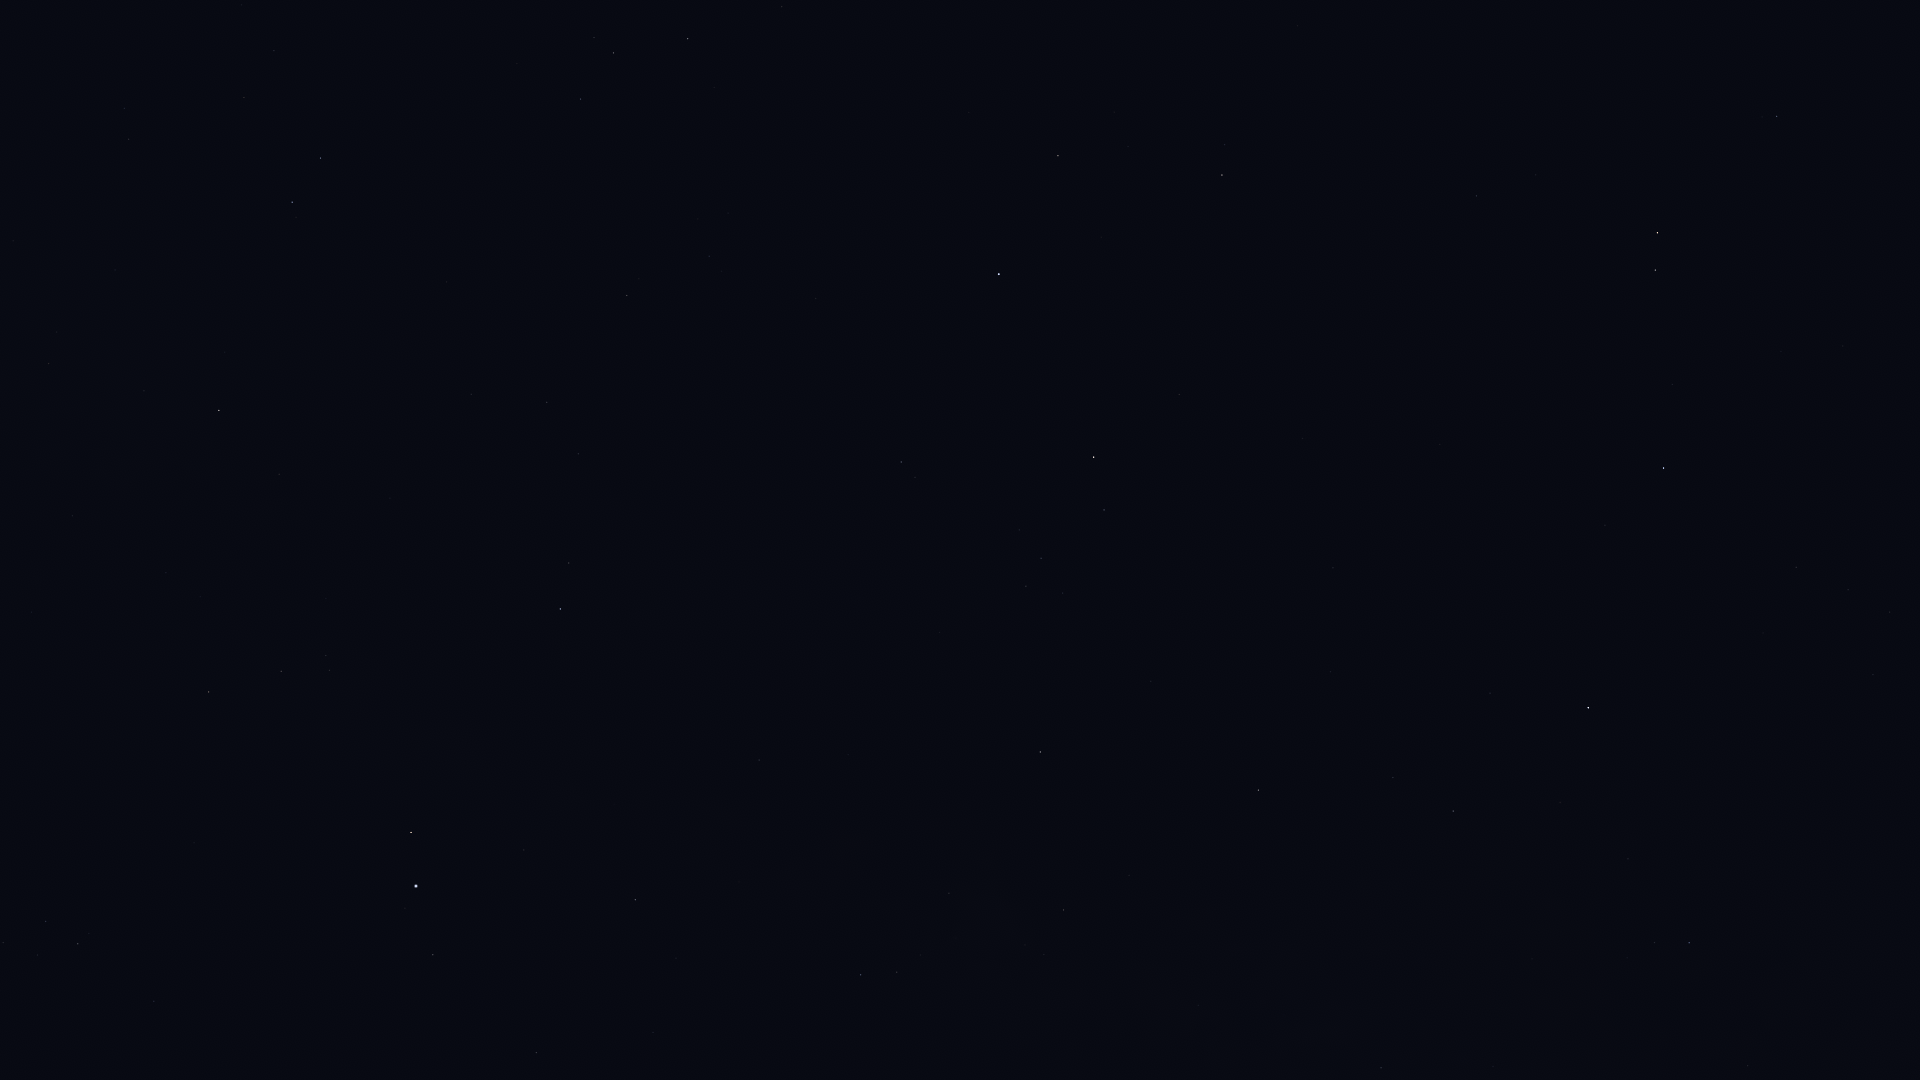

Data behind this chart, as committed beside it:
Star_ID, Name, X, Y
77516, HIP 77516, 1777, 116
79593, Yed Prior, 1658, 233
79882, Yed Posterior, 1655, 270
80687, Timir, 1755, 489
80883, Marfik, 1477, 196
81022, Rosalíadecastro, 1466, 202
82651, Mahsati, 1194, 110
83000, HIP 83000, 1222, 175
84012, Sabik, 1588, 708
84345, Rasalgethi, 1058, 156
84405, Guniibuu, 1748, 951
84880, HIP 84880, 1490, 693
85693, Maasym, 782, 7
85755, HIP 85755, 1627, 958
86032, Rasalhague, 999, 274
86263, HIP 86263, 1453, 811
86565, HIP 86565, 1393, 777
86742, Cebalrai, 1094, 457
86974, HIP 86974, 688, 39
87933, HIP 87933, 614, 53
88048, HIP 88048, 1259, 790
88670, HIP 88670, 1201, 792
88794, HIP 88794, 581, 99
89341, Polis, 1381, 1068
90004, Alasia, 1188, 924
90441, HIP 90441, 962, 718
90595, HIP 90595, 1198, 1005
91117, HIP 91117, 1064, 910
91262, Vega, 287, 0
91852, Xihe, 296, 69
92175, HIP 92175, 949, 893
92202, HIP 92202, 964, 912
92420, Sheliak, 321, 158
92791, HIP 92791, 244, 97
92895, Kaveh, 761, 757
92946, Alya, 759, 760
93194, Sulafat, 292, 202
93747, Okab, 560, 609
94481, Aladfar, 124, 108
95771, Anser, 279, 474
95947, Albireo, 219, 410
96078, Uruk, 390, 658
96757, Sham, 326, 655
96837, HIP 96837, 330, 670
97278, Tarazed, 411, 832
97365, HIP 97365, 281, 671
97649, Altair, 416, 886
97938, Libertas, 405, 908
98036, Alshain, 433, 955
98337, HIP 98337, 209, 692
98543, HIP 98543, 73, 516
98920, HIP 98920, 168, 704
99894, Chechia, 356, 1077
101421, Aldulfin, 154, 1001
101769, Rotanev, 78, 944
101958, Sualocin, 46, 921
